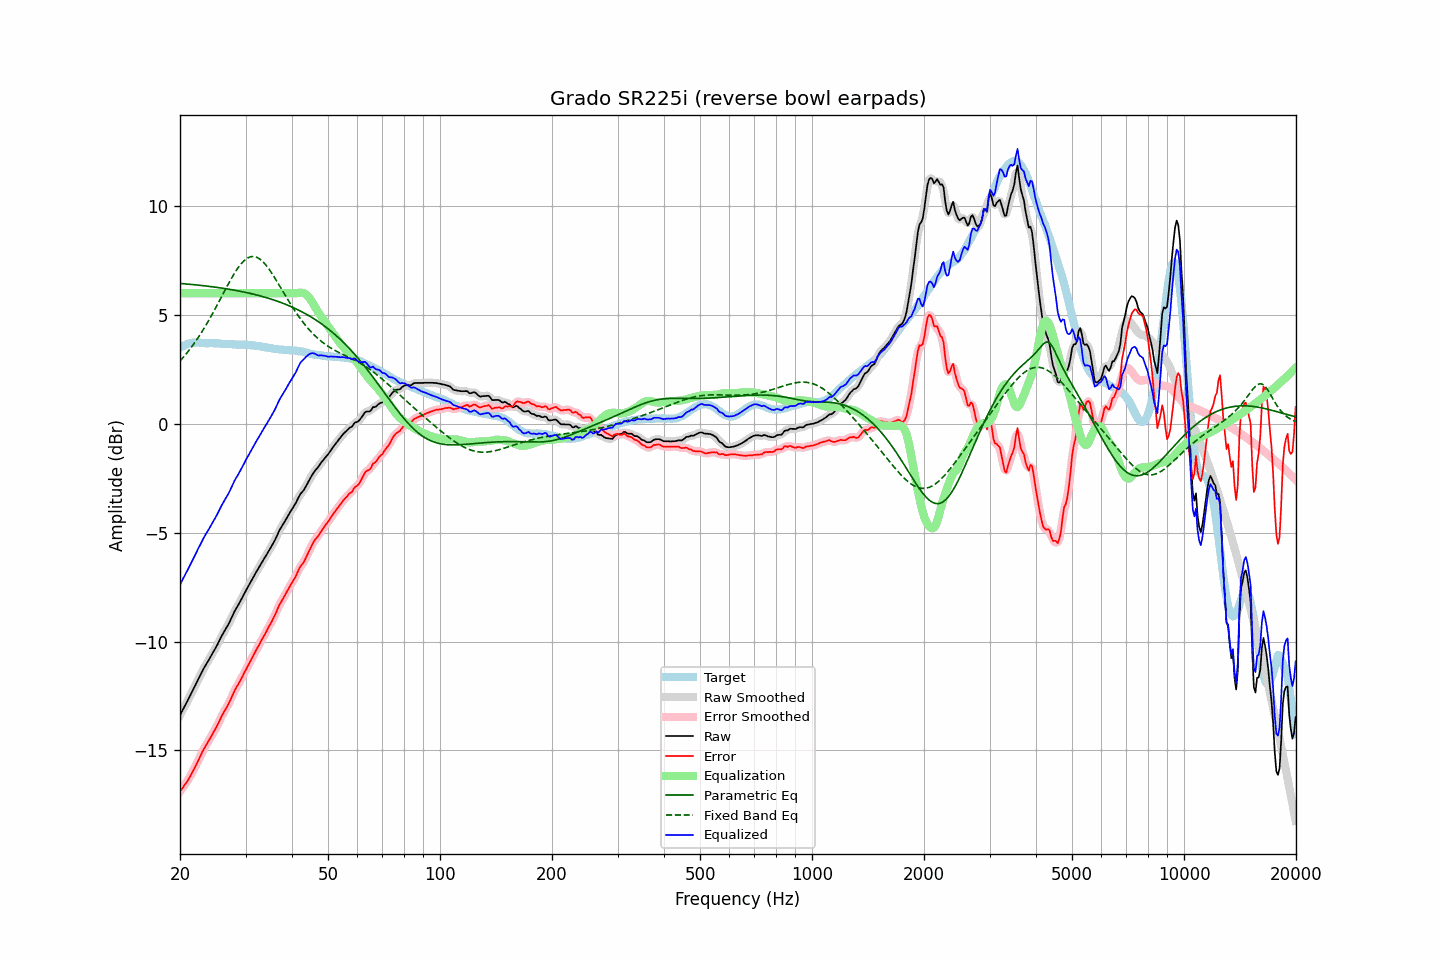

Source data for this figure (header and first rows):
frequency, raw, error, smoothed, error_smoothed, equalization, parametric_eq, fixed_band_eq, equalized_raw, equalized_smoothed, target
20.00, -13.38, -16.89, -13.38, -16.89, 6.00, 6.45, 2.89, -7.38, -7.38, 3.51
20.20, -13.24, -16.79, -13.24, -16.79, 6.00, 6.44, 2.97, -7.24, -7.24, 3.55
20.40, -13.10, -16.69, -13.10, -16.69, 6.00, 6.44, 3.05, -7.10, -7.10, 3.59
20.61, -12.96, -16.57, -12.96, -16.58, 6.00, 6.43, 3.14, -6.96, -6.96, 3.61
20.81, -12.82, -16.47, -12.82, -16.47, 6.00, 6.43, 3.23, -6.82, -6.82, 3.65
21.02, -12.68, -16.37, -12.68, -16.36, 6.00, 6.42, 3.32, -6.68, -6.68, 3.69
21.23, -12.53, -16.23, -12.53, -16.23, 6.00, 6.41, 3.41, -6.53, -6.53, 3.70
21.44, -12.38, -16.10, -12.38, -16.10, 6.00, 6.40, 3.51, -6.38, -6.38, 3.72
21.66, -12.23, -15.96, -12.24, -15.96, 6.00, 6.40, 3.61, -6.23, -6.24, 3.73
21.87, -12.09, -15.82, -12.09, -15.82, 6.00, 6.39, 3.72, -6.09, -6.09, 3.73
22.09, -11.94, -15.68, -11.94, -15.67, 6.00, 6.38, 3.82, -5.94, -5.94, 3.74
22.31, -11.78, -15.51, -11.78, -15.52, 6.00, 6.38, 3.93, -5.78, -5.78, 3.74
22.54, -11.63, -15.37, -11.63, -15.36, 6.00, 6.37, 4.04, -5.63, -5.63, 3.74
22.76, -11.48, -15.21, -11.48, -15.20, 6.00, 6.36, 4.16, -5.48, -5.48, 3.72
22.99, -11.33, -15.05, -11.34, -15.06, 6.00, 6.35, 4.27, -5.33, -5.34, 3.71
23.22, -11.20, -14.92, -11.20, -14.91, 6.00, 6.34, 4.39, -5.20, -5.20, 3.71
23.45, -11.08, -14.78, -11.08, -14.78, 6.00, 6.33, 4.51, -5.08, -5.08, 3.70
23.69, -10.95, -14.66, -10.95, -14.66, 6.00, 6.33, 4.64, -4.95, -4.95, 3.70
23.92, -10.83, -14.53, -10.83, -14.53, 6.00, 6.32, 4.77, -4.83, -4.83, 3.70
24.16, -10.70, -14.41, -10.70, -14.41, 6.00, 6.31, 4.90, -4.70, -4.70, 3.71
24.40, -10.57, -14.28, -10.57, -14.28, 6.00, 6.30, 5.03, -4.57, -4.57, 3.71
24.65, -10.44, -14.14, -10.45, -14.15, 6.00, 6.29, 5.17, -4.44, -4.45, 3.70
24.89, -10.32, -14.02, -10.31, -14.02, 6.00, 6.28, 5.30, -4.32, -4.31, 3.70
25.14, -10.18, -13.88, -10.18, -13.88, 6.00, 6.27, 5.44, -4.18, -4.18, 3.70
25.39, -10.03, -13.73, -10.03, -13.73, 6.00, 6.26, 5.58, -4.03, -4.03, 3.70
25.65, -9.88, -13.57, -9.88, -13.57, 6.00, 6.25, 5.72, -3.88, -3.88, 3.69
25.91, -9.73, -13.41, -9.74, -13.42, 6.00, 6.24, 5.86, -3.73, -3.74, 3.68
26.16, -9.60, -13.28, -9.60, -13.28, 6.00, 6.22, 6.00, -3.60, -3.60, 3.68
26.43, -9.47, -13.15, -9.48, -13.15, 6.00, 6.21, 6.14, -3.47, -3.48, 3.68
26.69, -9.35, -13.03, -9.35, -13.02, 6.00, 6.20, 6.28, -3.35, -3.35, 3.68
26.96, -9.22, -12.89, -9.22, -12.89, 6.00, 6.19, 6.42, -3.22, -3.22, 3.66
27.23, -9.07, -12.74, -9.07, -12.73, 6.00, 6.18, 6.55, -3.07, -3.07, 3.66
27.50, -8.91, -12.58, -8.91, -12.57, 6.00, 6.16, 6.68, -2.91, -2.91, 3.66
27.77, -8.75, -12.40, -8.75, -12.41, 6.00, 6.15, 6.81, -2.75, -2.75, 3.65
28.05, -8.60, -12.25, -8.61, -12.25, 6.00, 6.14, 6.93, -2.60, -2.61, 3.65
28.33, -8.47, -12.11, -8.47, -12.12, 6.00, 6.12, 7.05, -2.47, -2.47, 3.64
28.62, -8.35, -11.99, -8.35, -11.99, 6.00, 6.11, 7.16, -2.35, -2.35, 3.64
28.90, -8.22, -11.86, -8.22, -11.86, 6.00, 6.10, 7.26, -2.22, -2.22, 3.64
29.19, -8.08, -11.72, -8.08, -11.72, 6.00, 6.08, 7.35, -2.08, -2.08, 3.64
29.48, -7.94, -11.59, -7.94, -11.58, 6.00, 6.07, 7.43, -1.94, -1.94, 3.65
29.78, -7.79, -11.43, -7.80, -11.44, 6.00, 6.05, 7.51, -1.79, -1.80, 3.63
30.08, -7.65, -11.30, -7.66, -11.29, 6.00, 6.04, 7.56, -1.65, -1.66, 3.64
30.38, -7.52, -11.15, -7.52, -11.15, 6.00, 6.02, 7.62, -1.52, -1.52, 3.62
30.68, -7.39, -11.01, -7.39, -11.01, 6.00, 6.00, 7.65, -1.39, -1.39, 3.62
30.99, -7.26, -10.87, -7.26, -10.87, 6.00, 5.99, 7.68, -1.26, -1.26, 3.61
31.30, -7.12, -10.73, -7.13, -10.73, 6.00, 5.97, 7.68, -1.12, -1.13, 3.61
31.61, -6.99, -10.60, -6.99, -10.59, 6.00, 5.95, 7.69, -0.99, -0.99, 3.61
31.93, -6.86, -10.45, -6.86, -10.45, 6.00, 5.93, 7.67, -0.86, -0.86, 3.59
32.24, -6.73, -10.30, -6.73, -10.31, 6.00, 5.91, 7.64, -0.73, -0.73, 3.57
32.57, -6.61, -10.18, -6.61, -10.18, 6.00, 5.90, 7.60, -0.61, -0.61, 3.57
32.89, -6.48, -10.04, -6.48, -10.04, 6.00, 5.88, 7.55, -0.48, -0.48, 3.56
33.22, -6.36, -9.90, -6.36, -9.90, 6.00, 5.86, 7.49, -0.36, -0.36, 3.54
33.55, -6.23, -9.77, -6.23, -9.77, 6.00, 5.84, 7.42, -0.23, -0.23, 3.54
33.89, -6.11, -9.63, -6.11, -9.63, 6.00, 5.81, 7.33, -0.11, -0.11, 3.52
34.23, -5.99, -9.51, -5.99, -9.50, 6.00, 5.79, 7.24, 0.01, 0.01, 3.51
34.57, -5.86, -9.35, -5.87, -9.36, 6.00, 5.77, 7.14, 0.14, 0.13, 3.49
34.92, -5.74, -9.22, -5.74, -9.22, 6.00, 5.75, 7.04, 0.26, 0.26, 3.48
35.27, -5.61, -9.09, -5.61, -9.08, 6.00, 5.72, 6.93, 0.39, 0.39, 3.48
35.62, -5.48, -8.94, -5.48, -8.94, 6.00, 5.70, 6.82, 0.52, 0.52, 3.45
35.97, -5.35, -8.79, -5.34, -8.79, 6.00, 5.67, 6.70, 0.65, 0.66, 3.44
... 635 more rows
